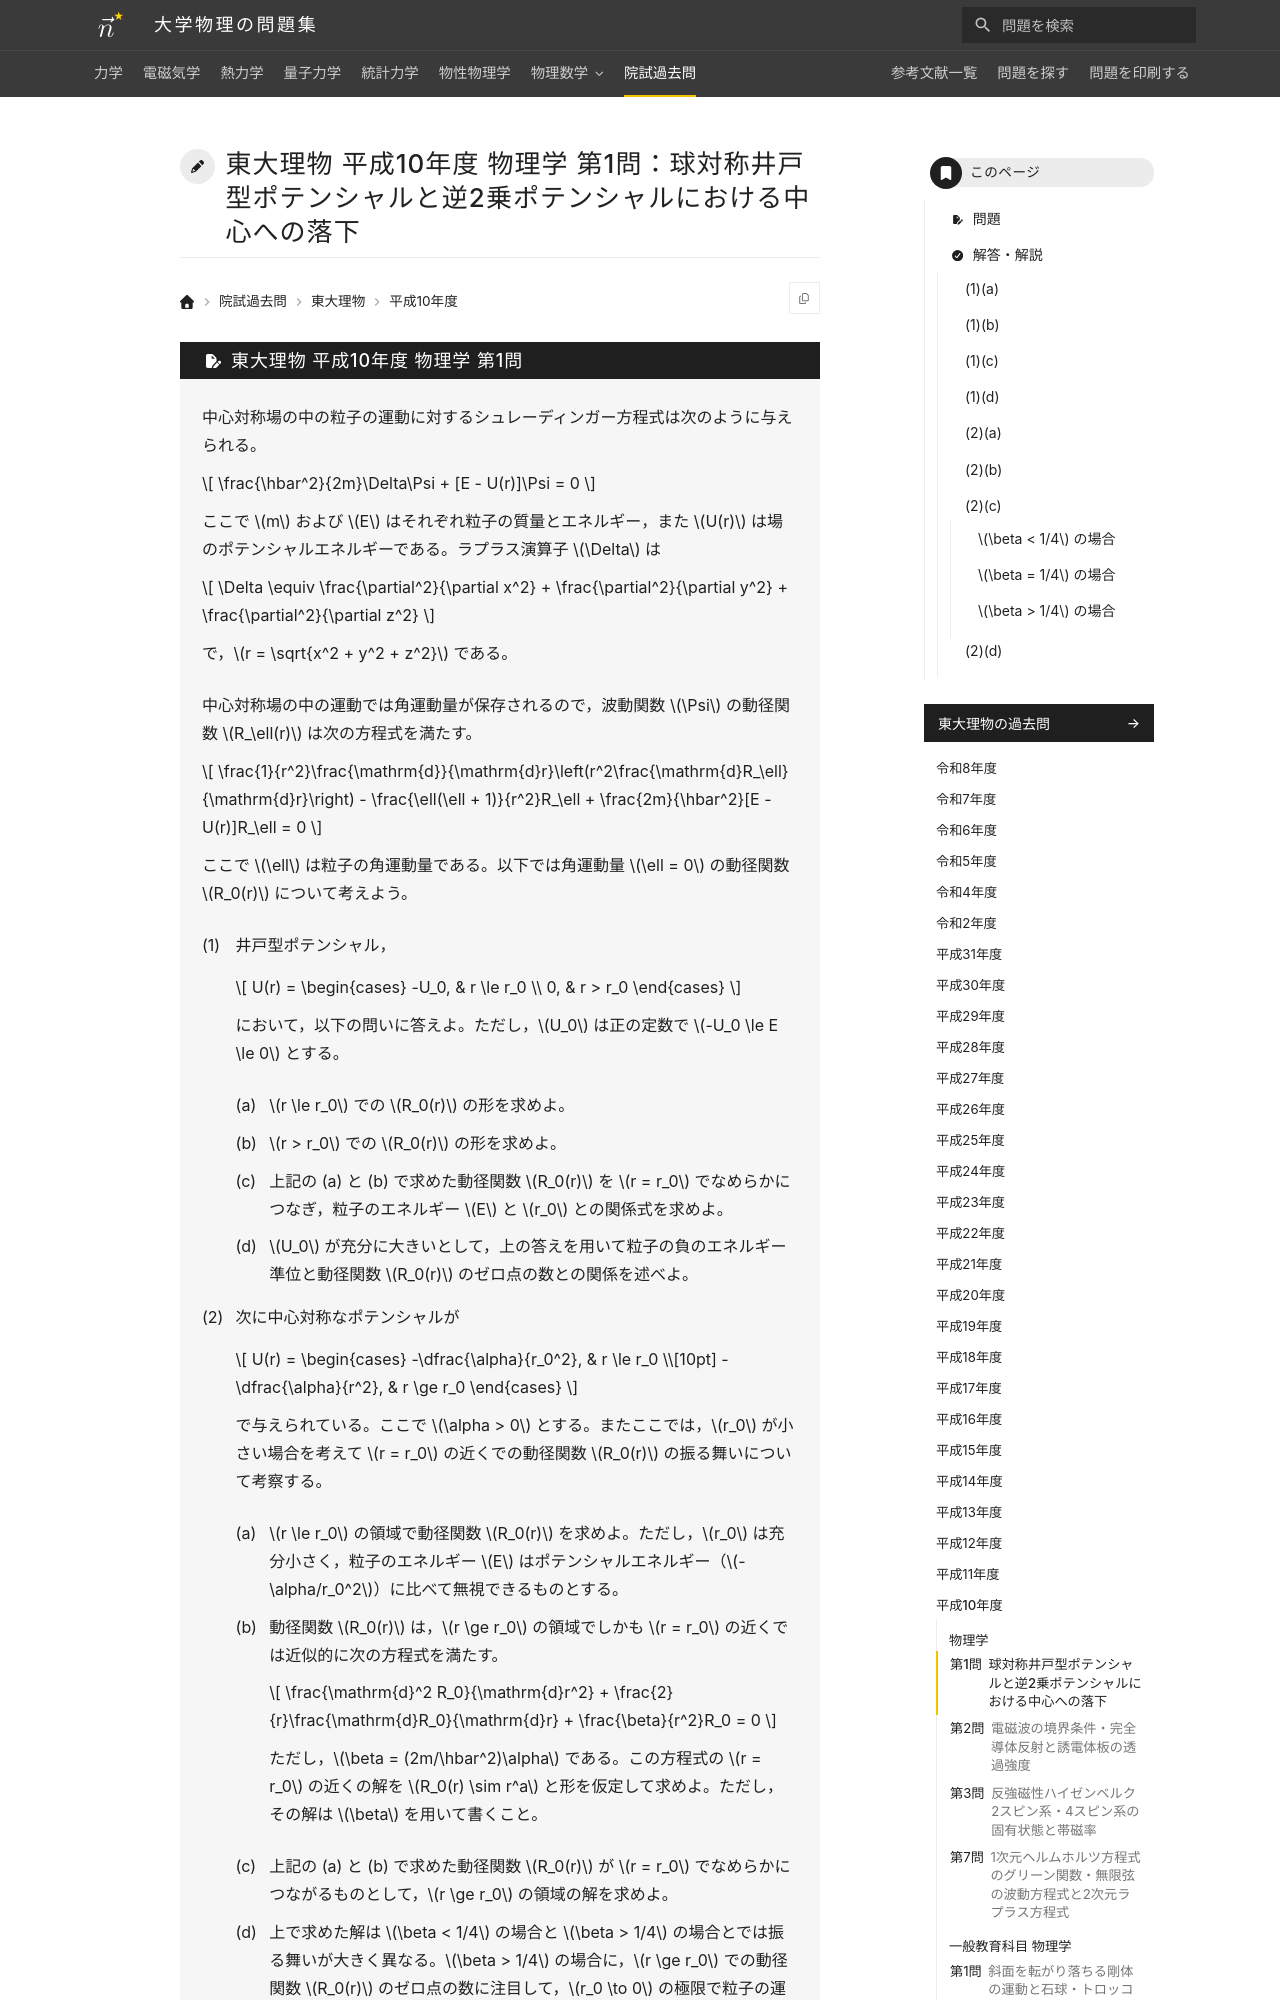

repository: Nanana-2/physics-site · page: pastexam/todai-ributsu/H10_butsuri_1/index.html · generator: mkdocs

---
title: 東大理物 平成10年度 物理学 第1問：球対称井戸型ポテンシャルと逆2乗ポテンシャルにおける中心への落下
tags:
  - 院試過去問
  - 東大理物
  - 量子力学
exam_university: 東京大学大学院理学系研究科物理学専攻
exam_year: 平成10年度
exam_subject: 物理学
exam_number: 第1問
exam_source_url: https://www.phys.s.u-tokyo.ac.jp/
exam_modified: Web掲載にあたり数式をテキスト化し，小問番号の表記を整えています。
---

# 東大理物 平成10年度 物理学 第1問：球対称井戸型ポテンシャルと逆2乗ポテンシャルにおける中心への落下
